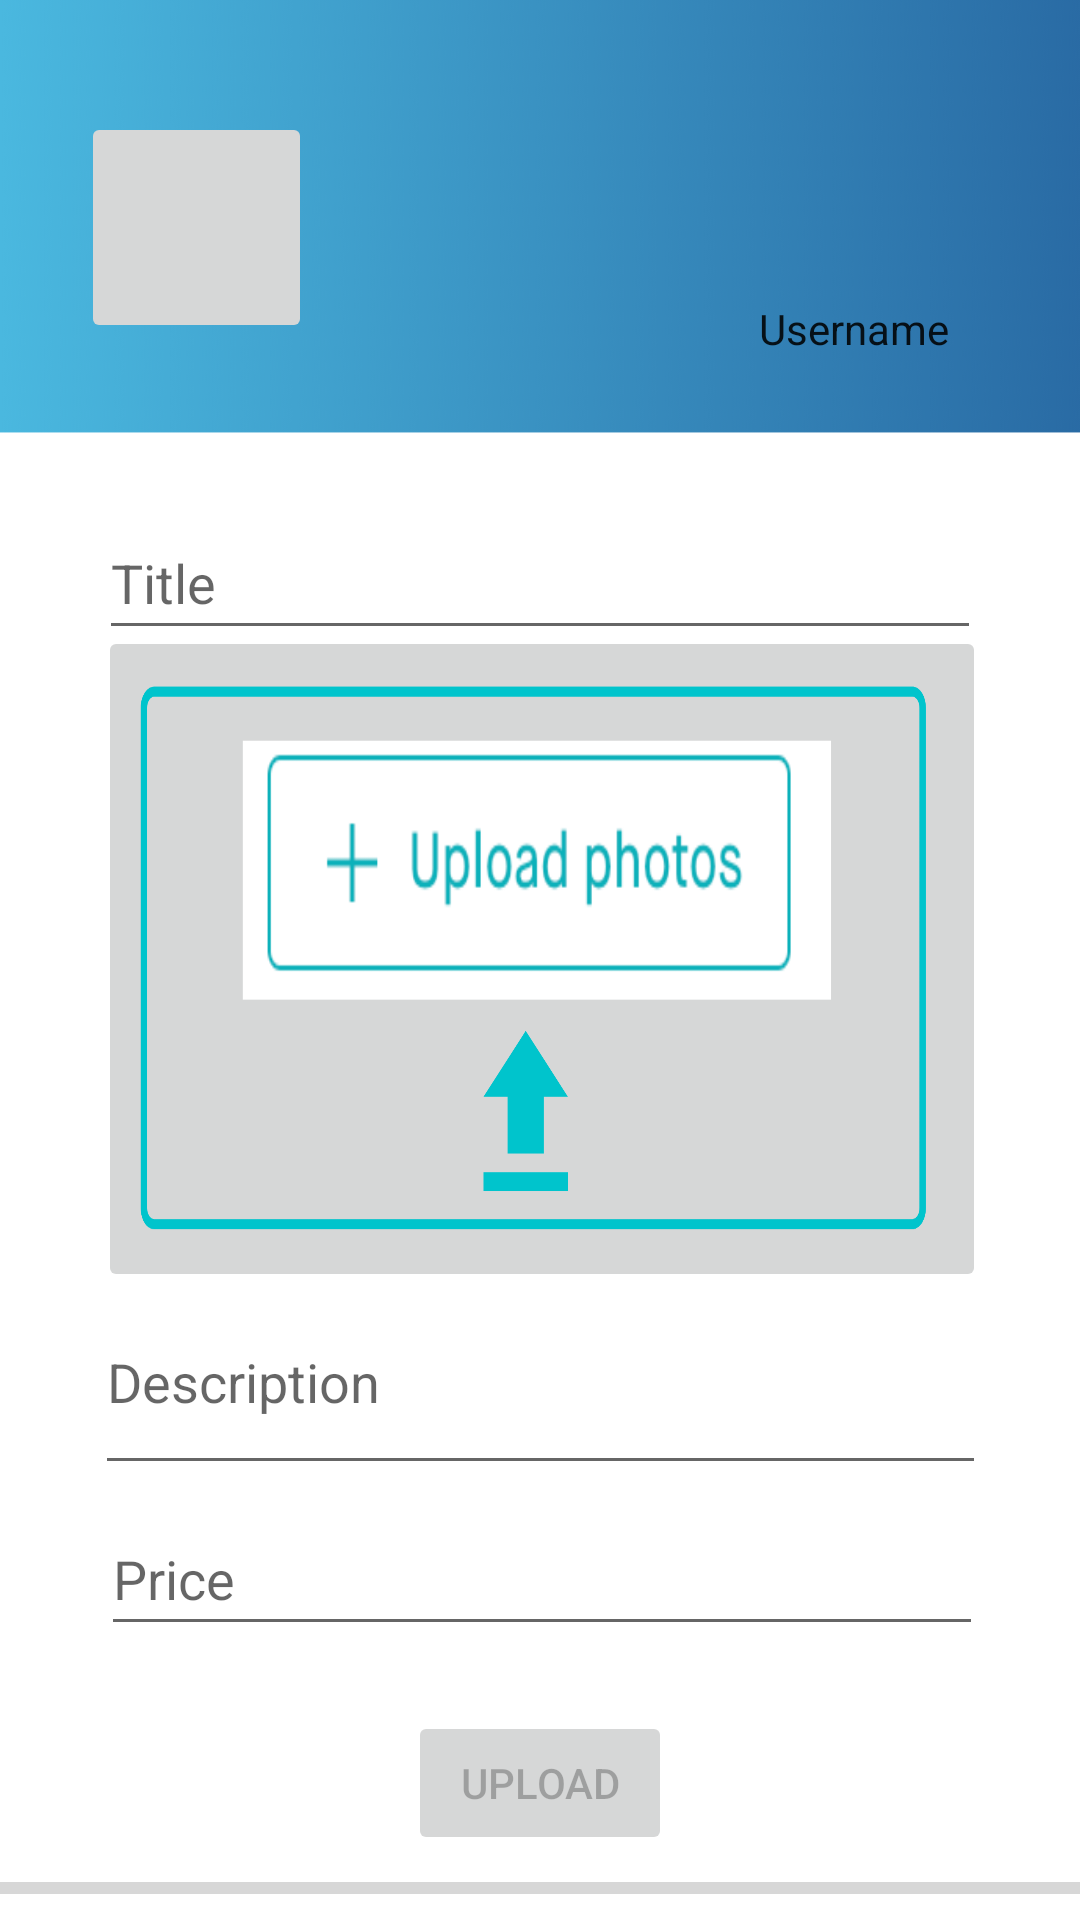

Produce the Android XML layout that renders to this screen, including the resource entries it uses.
<!-- AndroidManifest.xml: application theme Theme.SellitV6 -->
<!-- res/layout/activity_seller.xml -->
<?xml version="1.0" encoding="utf-8"?>
<androidx.constraintlayout.widget.ConstraintLayout xmlns:android="http://schemas.android.com/apk/res/android"
    xmlns:app="http://schemas.android.com/apk/res-auto"
    xmlns:tools="http://schemas.android.com/tools"
    android:layout_width="match_parent"
    android:layout_height="match_parent"
    android:background="@drawable/topblue">


    <TextView
        android:id="@+id/nameTvSeller"
        style="@style/MaterialAlertDialog.MaterialComponents.Title.Icon"
        android:layout_width="111dp"
        android:layout_height="34dp"
        android:textAlignment="center"
        android:text="@string/username"
        app:layout_constraintEnd_toEndOf="@+id/profileImageSeller"
        app:layout_constraintStart_toStartOf="@+id/profileImageSeller"
        app:layout_constraintTop_toBottomOf="@+id/profileImageSeller"
        tools:ignore="MissingConstraints" />

    <ImageView
        android:id="@+id/profileImageSeller"
        android:layout_width="74dp"
        android:layout_height="75dp"
        app:layout_constraintBottom_toBottomOf="parent"
        app:layout_constraintEnd_toEndOf="parent"
        app:layout_constraintHorizontal_bias="0.811"
        app:layout_constraintStart_toEndOf="@+id/chatIcon"
        app:layout_constraintTop_toTopOf="parent"
        app:layout_constraintVertical_bias="0.044"
        app:srcCompat="@drawable/ic_anon_user_48dp" />

    <EditText
        android:id="@+id/price"
        android:layout_width="294dp"
        android:layout_height="48dp"
        android:hint="@string/price"
        android:inputType="numberDecimal"
        app:layout_constraintBottom_toBottomOf="parent"
        app:layout_constraintEnd_toEndOf="parent"
        app:layout_constraintHorizontal_bias="0.512"
        app:layout_constraintStart_toStartOf="parent"
        app:layout_constraintTop_toTopOf="parent"
        app:layout_constraintVertical_bias="0.846"
        tools:ignore="MissingConstraints" />

    <EditText
        android:id="@+id/descript"
        android:layout_width="297dp"
        android:layout_height="72dp"
        android:hint="@string/description"
        app:layout_constraintBottom_toBottomOf="parent"
        app:layout_constraintEnd_toEndOf="parent"
        app:layout_constraintStart_toStartOf="parent"
        app:layout_constraintTop_toTopOf="parent"
        app:layout_constraintVertical_bias="0.745"
        tools:ignore="MissingConstraints" />

    <ImageButton
        android:id="@+id/chatIcon"
        android:layout_width="77dp"
        android:layout_height="77dp"
        android:layout_centerHorizontal="true"
        android:layout_marginEnd="12dp"
        android:src="@drawable/ic_baseline_chat_24"
        app:layout_constraintBottom_toTopOf="@+id/product_title"
        app:layout_constraintEnd_toEndOf="parent"
        app:layout_constraintHorizontal_bias="0.1"
        app:layout_constraintStart_toStartOf="parent"
        app:layout_constraintTop_toTopOf="parent"
        app:layout_constraintVertical_bias="0.406" />

    <EditText
        android:id="@+id/product_title"
        android:layout_width="294dp"
        android:layout_height="48dp"
        android:hint="@string/title"
        app:layout_constraintBottom_toBottomOf="parent"
        app:layout_constraintEnd_toEndOf="parent"
        app:layout_constraintStart_toStartOf="parent"
        app:layout_constraintTop_toTopOf="parent"
        app:layout_constraintVertical_bias="0.285"
        tools:ignore="MissingConstraints" />

    <ImageButton
        android:id="@+id/uploadImage"
        android:layout_width="296dp"
        android:layout_height="222dp"
        android:adjustViewBounds="true"
        android:contentDescription="@string/upload_image_here"
        android:cropToPadding="false"
        android:scaleType="fitXY"
        app:layout_constraintBottom_toBottomOf="parent"
        app:layout_constraintEnd_toEndOf="parent"
        app:layout_constraintHorizontal_bias="0.513"
        app:layout_constraintStart_toStartOf="parent"
        app:layout_constraintTop_toTopOf="parent"
        app:layout_constraintVertical_bias="0.499"
        app:srcCompat="@drawable/upload_picture" />

    <Button
        android:id="@+id/itemUpload"
        android:layout_width="wrap_content"
        android:layout_height="wrap_content"
        android:text="@string/upload"
        android:enabled="false"
        app:layout_constraintBottom_toBottomOf="parent"
        app:layout_constraintEnd_toEndOf="parent"
        app:layout_constraintStart_toStartOf="parent"
        app:layout_constraintTop_toBottomOf="@+id/price" />

    <ProgressBar
        android:id="@+id/progress_bar"
        style="@style/Widget.AppCompat.ProgressBar.Horizontal"
        android:layout_width="match_parent"
        android:layout_height="wrap_content"
        android:layout_alignParentStart="true"
        app:layout_constraintBottom_toBottomOf="parent"
        app:layout_constraintEnd_toEndOf="parent"
        app:layout_constraintStart_toStartOf="parent"
        app:layout_constraintTop_toBottomOf="@+id/itemUpload" />

</androidx.constraintlayout.widget.ConstraintLayout>
<!-- resources referenced by this layout -->
<resources>
  <!-- drawable topblue: png bitmap (drawable-v24, 835983 bytes) -->
  <!-- drawable upload_picture: png bitmap (drawable-v24, 129974 bytes) -->
  <string name="description">Description</string>
  <string name="price">Price</string>
  <string name="title">Title</string>
  <string name="upload">Upload</string>
  <string name="upload_image_here">upload image here</string>
  <string name="username">Username</string>
  <style name="Theme.SellitV6" parent="Theme.MaterialComponents.DayNight.DarkActionBar">
          
          <item name="colorPrimary">@color/purple_500</item>
          <item name="colorPrimaryVariant">@color/purple_700</item>
          <item name="colorOnPrimary">@color/white</item>
          
          <item name="colorSecondary">@color/teal_200</item>
          <item name="colorSecondaryVariant">@color/teal_700</item>
          <item name="colorOnSecondary">@color/black</item>
          
          <item name="android:statusBarColor" tools:targetApi="l">?attr/colorPrimaryVariant</item>
          
      </style>
  <!-- not gathered from this repository: default colours our renderer supplied (Android Studio template values) -->
  <color name="purple_500">#FF6200EE</color>
  <color name="purple_700">#FF3700B3</color>
  <color name="teal_200">#FF03DAC5</color>
  <color name="teal_700">#FF018786</color>
  <color name="black">#FF000000</color>
  <color name="white">#FFFFFFFF</color>
</resources>
